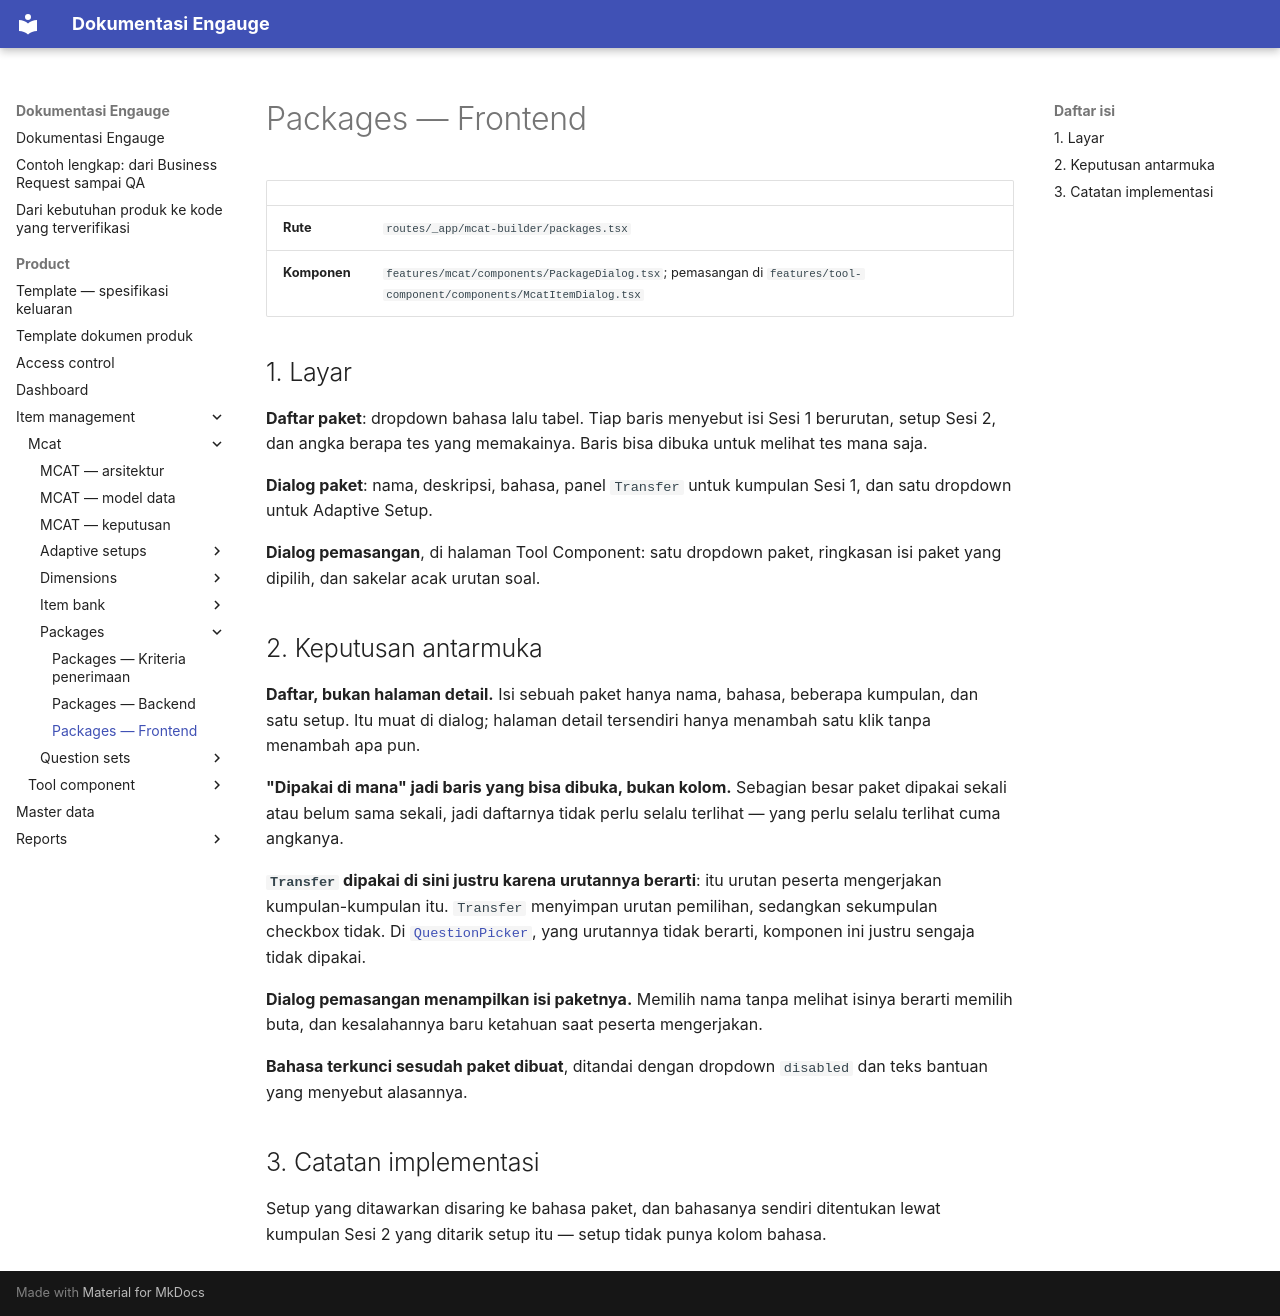

repository: farhadzamanzuhdi/mcat-docs · page: product/item-management/mcat/packages/frontend/index.html · generator: mkdocs

# Packages — Frontend

| | |
| --- | --- |
| **Rute** | `routes/_app/mcat-builder/packages.tsx` |
| **Komponen** | `features/mcat/components/PackageDialog.tsx`; pemasangan di `features/tool-component/components/McatItemDialog.tsx` |

## 1. Layar

**Daftar paket**: dropdown bahasa lalu tabel. Tiap baris menyebut isi Sesi 1 berurutan, setup Sesi 2, dan angka
berapa tes yang memakainya. Baris bisa dibuka untuk melihat tes mana saja.

**Dialog paket**: nama, deskripsi, bahasa, panel `Transfer` untuk kumpulan Sesi 1, dan satu dropdown untuk
Adaptive Setup.

**Dialog pemasangan**, di halaman Tool Component: satu dropdown paket, ringkasan isi paket yang dipilih, dan
sakelar acak urutan soal.

## 2. Keputusan antarmuka

**Daftar, bukan halaman detail.** Isi sebuah paket hanya nama, bahasa, beberapa kumpulan, dan satu setup. Itu
muat di dialog; halaman detail tersendiri hanya menambah satu klik tanpa menambah apa pun.

**"Dipakai di mana" jadi baris yang bisa dibuka, bukan kolom.** Sebagian besar paket dipakai sekali atau belum
sama sekali, jadi daftarnya tidak perlu selalu terlihat — yang perlu selalu terlihat cuma angkanya.

**`Transfer` dipakai di sini justru karena urutannya berarti**: itu urutan peserta mengerjakan kumpulan-kumpulan
itu. `Transfer` menyimpan urutan pemilihan, sedangkan sekumpulan checkbox tidak. Di
[`QuestionPicker`](../item-bank/frontend.md), yang urutannya tidak berarti, komponen ini justru sengaja tidak
dipakai.

**Dialog pemasangan menampilkan isi paketnya.** Memilih nama tanpa melihat isinya berarti memilih buta, dan
kesalahannya baru ketahuan saat peserta mengerjakan.

**Bahasa terkunci sesudah paket dibuat**, ditandai dengan dropdown `disabled` dan teks bantuan yang menyebut
alasannya.

## 3. Catatan implementasi

Setup yang ditawarkan disaring ke bahasa paket, dan bahasanya sendiri ditentukan lewat kumpulan Sesi 2 yang
ditarik setup itu — setup tidak punya kolom bahasa.
